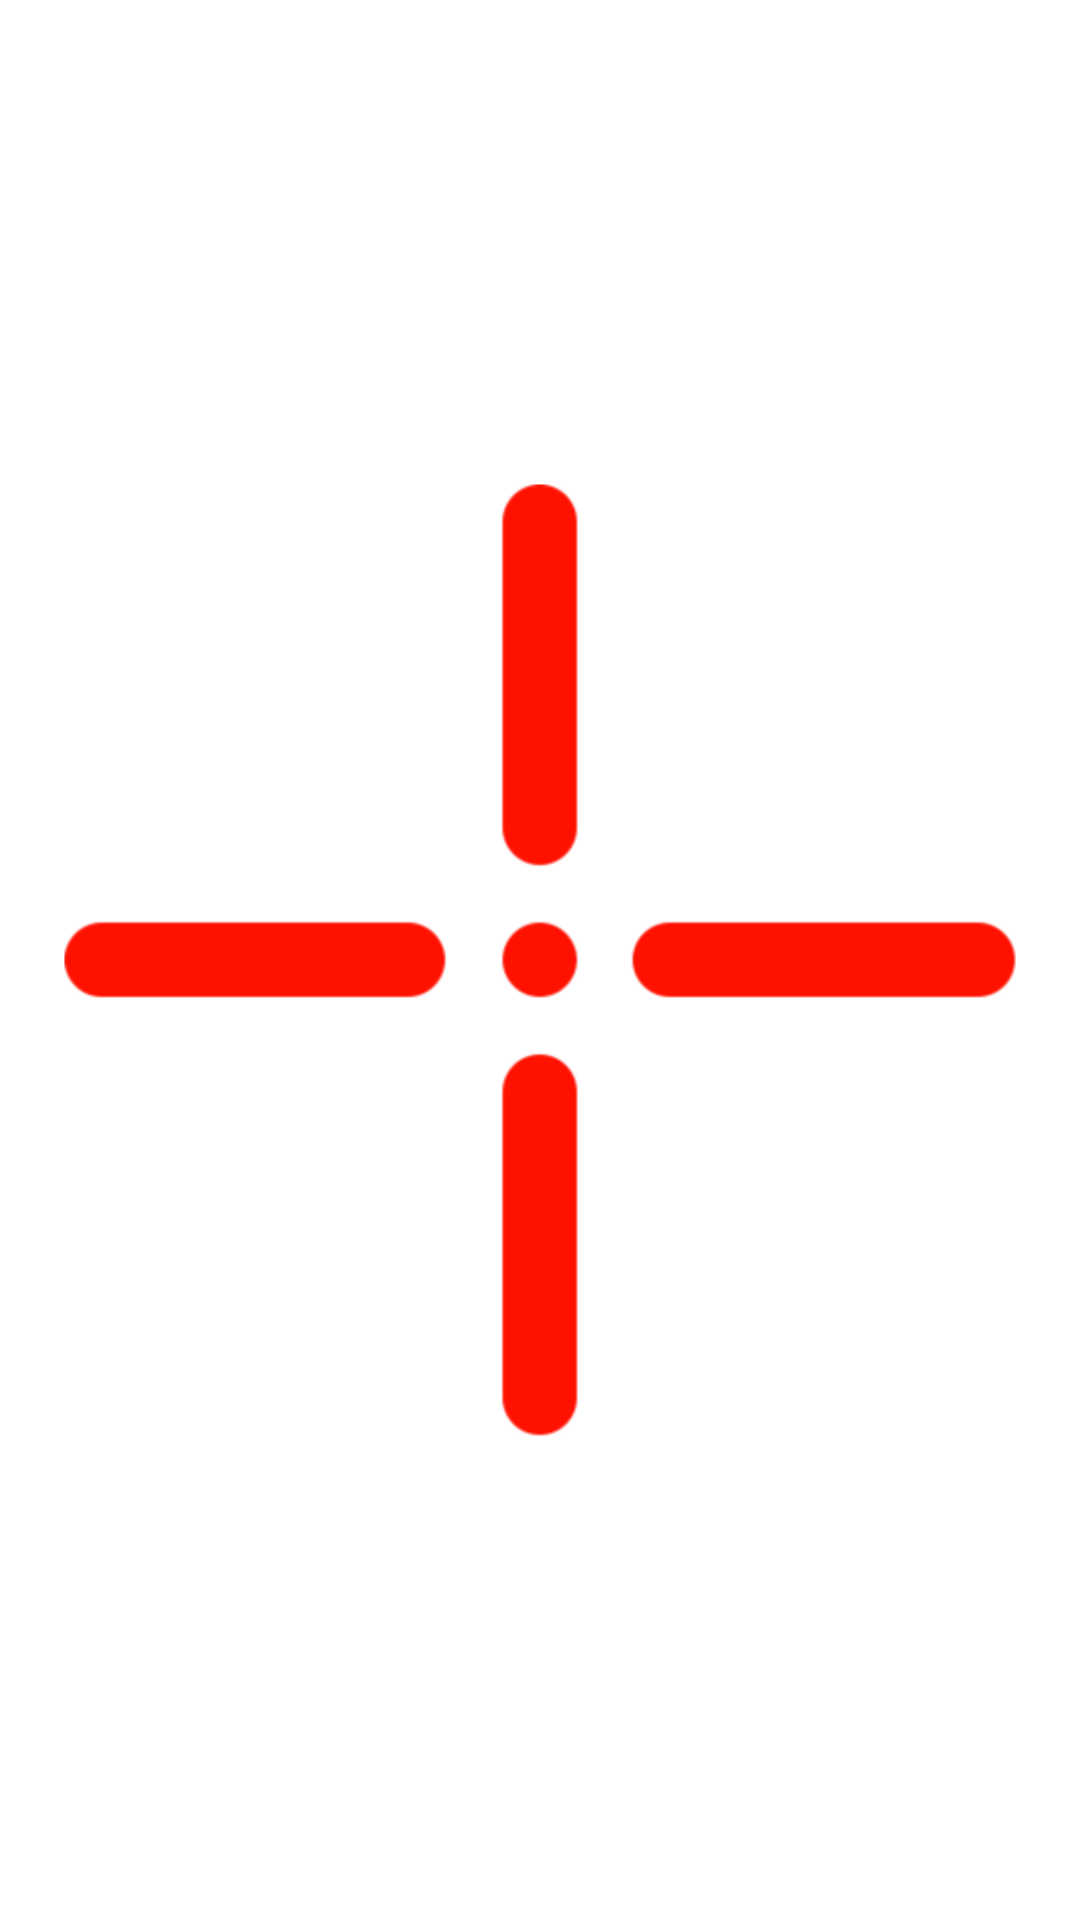

Layout XML and referenced resources for this Android screen:
<!-- AndroidManifest.xml: application theme AppTheme -->
<!-- res/layout/esp.xml -->
<?xml version="1.0" encoding="utf-8"?>
<LinearLayout android:orientation="vertical" android:layout_width="fill_parent" android:layout_height="fill_parent"
  xmlns:android="http://schemas.android.com/apk/res/android" xmlns:app="http://schemas.android.com/apk/res-auto">
    <LinearLayout android:gravity="center" android:orientation="horizontal" android:id="@id/linear1" android:layout_width="fill_parent" android:layout_height="fill_parent">
        <ImageView android:id="@id/imageview1" android:focusable="false" android:layout_width="wrap_content" android:layout_height="wrap_content" android:src="@drawable/cross_1" android:scaleType="fitCenter" />
    </LinearLayout>
</LinearLayout>
<!-- resources referenced by this layout -->
<resources>
  <!-- drawable cross_1: png bitmap (drawable-xhdpi, 9904 bytes) -->
</resources>
